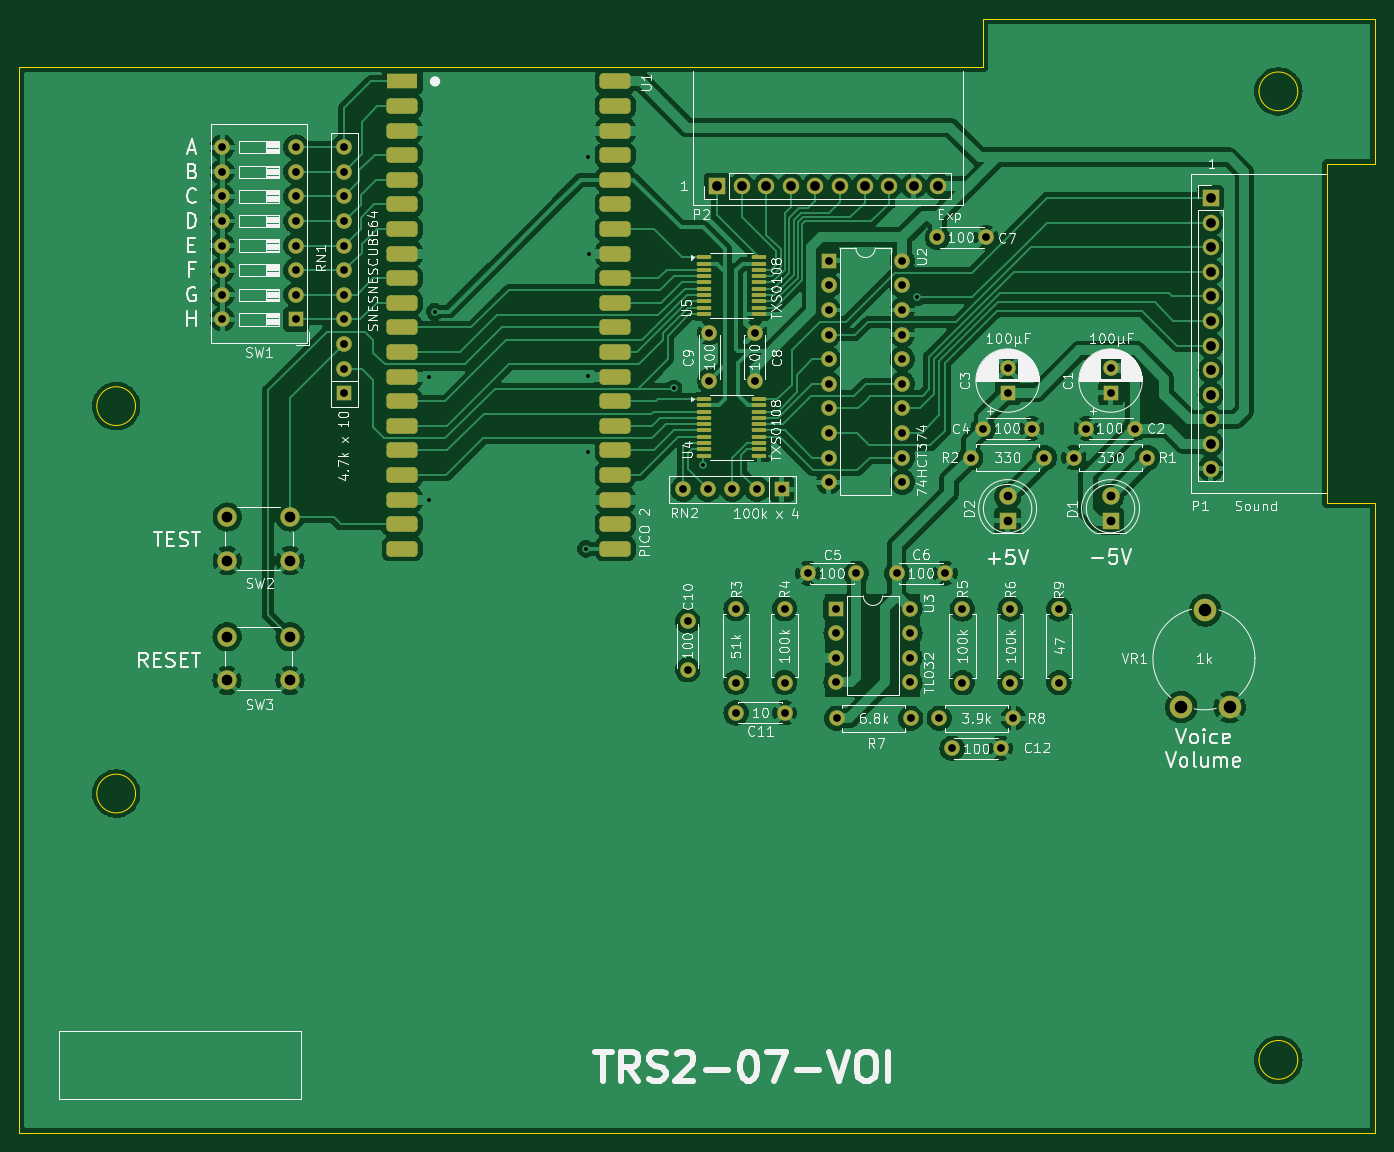
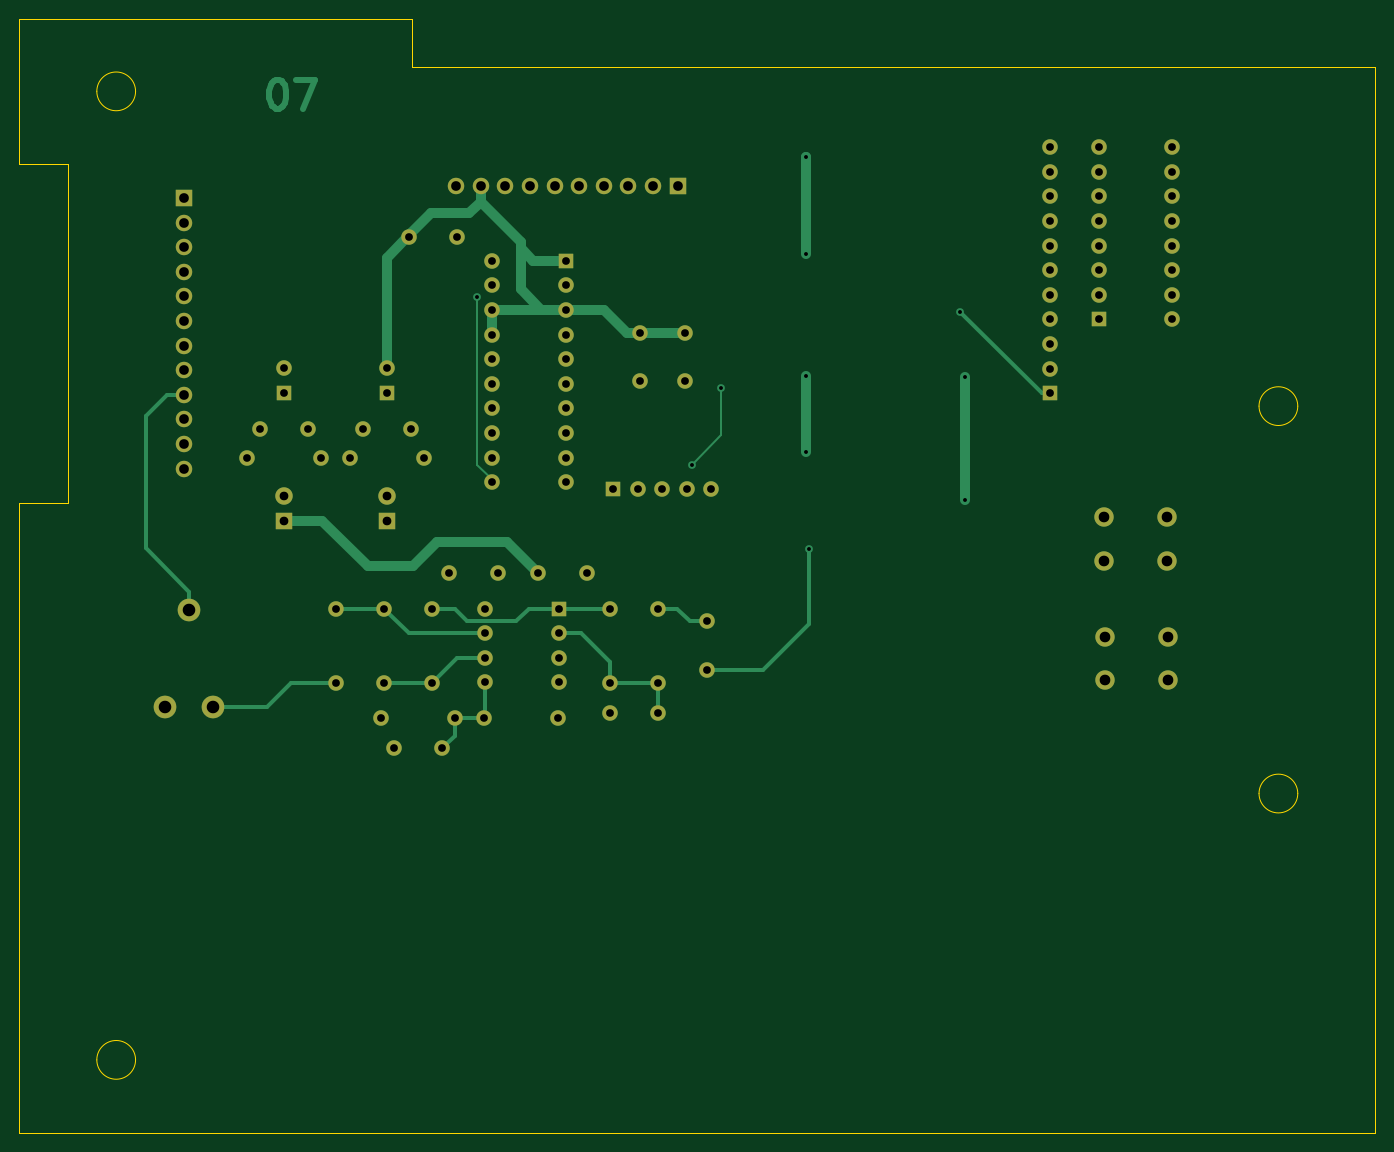
Circuit board: 10 layer files. Board 140.0 x 115.0 mm.
- bottom_copper: TRS2-Voice-B_Cu.gbr (10863 bytes)
- bottom_mask: TRS2-Voice-B_Mask.gbr (4390 bytes)
- paste: TRS2-Voice-B_Paste.gbr (489 bytes)
- bottom_silk: TRS2-Voice-B_Silkscreen.gbr (490 bytes)
- outline: TRS2-Voice-Edge_Cuts.gbr (1629 bytes)
- top_copper: TRS2-Voice-F_Cu.gbr (245869 bytes)
- top_mask: TRS2-Voice-F_Mask.gbr (7158 bytes)
- paste: TRS2-Voice-F_Paste.gbr (3247 bytes)
- top_silk: TRS2-Voice-F_Silkscreen.gbr (173003 bytes)
- drill: TRS2-Voice-PTH.drl (2317 bytes)

=== bottom_copper: TRS2-Voice-B_Cu.gbr (10863 bytes, source omitted) ===
=== bottom_mask: TRS2-Voice-B_Mask.gbr ===
G04 #@! TF.GenerationSoftware,KiCad,Pcbnew,8.0.7*
G04 #@! TF.CreationDate,2025-03-21T14:13:05-04:00*
G04 #@! TF.ProjectId,TRS2-Voice,54525332-2d56-46f6-9963-652e6b696361,rev?*
G04 #@! TF.SameCoordinates,Original*
G04 #@! TF.FileFunction,Soldermask,Bot*
G04 #@! TF.FilePolarity,Negative*
%FSLAX46Y46*%
G04 Gerber Fmt 4.6, Leading zero omitted, Abs format (unit mm)*
G04 Created by KiCad (PCBNEW 8.0.7) date 2025-03-21 14:13:05*
%MOMM*%
%LPD*%
G01*
G04 APERTURE LIST*
%ADD10R,1.700000X1.700000*%
%ADD11O,1.700000X1.700000*%
%ADD12C,1.600000*%
%ADD13O,1.600000X1.600000*%
%ADD14R,1.600000X1.600000*%
%ADD15C,2.340000*%
%ADD16C,2.000000*%
%ADD17R,1.800000X1.800000*%
%ADD18C,1.800000*%
G04 APERTURE END LIST*
D10*
X159590000Y-48020000D03*
D11*
X159590000Y-50560000D03*
X159590000Y-53100000D03*
X159590000Y-55640000D03*
X159590000Y-58180000D03*
X159590000Y-60720000D03*
X159590000Y-63260000D03*
X159590000Y-65800000D03*
X159590000Y-68340000D03*
X159590000Y-70880000D03*
X159590000Y-73420000D03*
X159590000Y-75960000D03*
D12*
X143930000Y-90460000D03*
D13*
X143930000Y-98080000D03*
D12*
X112522000Y-66932000D03*
X112522000Y-61932000D03*
D14*
X138631200Y-68131200D03*
D12*
X138631200Y-65631200D03*
X105600000Y-91746400D03*
X105600000Y-96746400D03*
X115600000Y-98056400D03*
D13*
X115600000Y-90436400D03*
D12*
X121000000Y-101750000D03*
D13*
X128620000Y-101750000D03*
D12*
X151761200Y-71831200D03*
X146761200Y-71831200D03*
X107848400Y-66929000D03*
X107848400Y-61929000D03*
X134821200Y-74831200D03*
D13*
X142441200Y-74831200D03*
D12*
X131590000Y-101750000D03*
D13*
X139210000Y-101750000D03*
D10*
X108620000Y-46790000D03*
D11*
X111160000Y-46790000D03*
X113700000Y-46790000D03*
X116240000Y-46790000D03*
X118780000Y-46790000D03*
X121320000Y-46790000D03*
X123860000Y-46790000D03*
X126400000Y-46790000D03*
X128940000Y-46790000D03*
X131480000Y-46790000D03*
D14*
X70121500Y-68195000D03*
D13*
X70121500Y-65655000D03*
X70121500Y-63115000D03*
X70121500Y-60575000D03*
X70121500Y-58035000D03*
X70121500Y-55495000D03*
X70121500Y-52955000D03*
X70121500Y-50415000D03*
X70121500Y-47875000D03*
X70121500Y-45335000D03*
X70121500Y-42795000D03*
D14*
X120152000Y-54515000D03*
D13*
X120152000Y-57055000D03*
X120152000Y-59595000D03*
X120152000Y-62135000D03*
X120152000Y-64675000D03*
X120152000Y-67215000D03*
X120152000Y-69755000D03*
X120152000Y-72295000D03*
X120152000Y-74835000D03*
X120152000Y-77375000D03*
X127772000Y-77375000D03*
X127772000Y-74835000D03*
X127772000Y-72295000D03*
X127772000Y-69755000D03*
X127772000Y-67215000D03*
X127772000Y-64675000D03*
X127772000Y-62135000D03*
X127772000Y-59595000D03*
X127772000Y-57055000D03*
X127772000Y-54515000D03*
D12*
X138890000Y-98080000D03*
D13*
X138890000Y-90460000D03*
D12*
X136131200Y-71831200D03*
X141131200Y-71831200D03*
X127177200Y-86778800D03*
X132177200Y-86778800D03*
D15*
X161552400Y-100605600D03*
X159052400Y-90605600D03*
X156552400Y-100605600D03*
D12*
X110600000Y-101190000D03*
X115600000Y-101190000D03*
X132900000Y-104850000D03*
X137900000Y-104850000D03*
D16*
X58040000Y-93340000D03*
X64540000Y-93340000D03*
X58040000Y-97840000D03*
X64540000Y-97840000D03*
D17*
X138631200Y-81371200D03*
D18*
X138631200Y-78831200D03*
D14*
X115300000Y-78100000D03*
D13*
X112760000Y-78100000D03*
X110220000Y-78100000D03*
X107680000Y-78100000D03*
X105140000Y-78100000D03*
D12*
X145451200Y-74831200D03*
D13*
X153071200Y-74831200D03*
D12*
X131390000Y-52100000D03*
X136390000Y-52100000D03*
D17*
X149261200Y-81371200D03*
D18*
X149261200Y-78831200D03*
D12*
X110596400Y-90440000D03*
D13*
X110596400Y-98060000D03*
D14*
X65157500Y-60560000D03*
D13*
X65157500Y-58020000D03*
X65157500Y-55480000D03*
X65157500Y-52940000D03*
X65157500Y-50400000D03*
X65157500Y-47860000D03*
X65157500Y-45320000D03*
X65157500Y-42780000D03*
X57537500Y-42780000D03*
X57537500Y-45320000D03*
X57537500Y-47860000D03*
X57537500Y-50400000D03*
X57537500Y-52940000D03*
X57537500Y-55480000D03*
X57537500Y-58020000D03*
X57537500Y-60560000D03*
D12*
X133960000Y-90460000D03*
D13*
X133960000Y-98080000D03*
D14*
X120920000Y-90430000D03*
D13*
X120920000Y-92970000D03*
X120920000Y-95510000D03*
X120920000Y-98050000D03*
X128540000Y-98050000D03*
X128540000Y-95510000D03*
X128540000Y-92970000D03*
X128540000Y-90430000D03*
D14*
X149261200Y-68131200D03*
D12*
X149261200Y-65631200D03*
X123013200Y-86778800D03*
X118013200Y-86778800D03*
D16*
X58050000Y-80970000D03*
X64550000Y-80970000D03*
X58050000Y-85470000D03*
X64550000Y-85470000D03*
M02*

=== paste: TRS2-Voice-B_Paste.gbr ===
G04 #@! TF.GenerationSoftware,KiCad,Pcbnew,8.0.7*
G04 #@! TF.CreationDate,2025-03-21T14:13:05-04:00*
G04 #@! TF.ProjectId,TRS2-Voice,54525332-2d56-46f6-9963-652e6b696361,rev?*
G04 #@! TF.SameCoordinates,Original*
G04 #@! TF.FileFunction,Paste,Bot*
G04 #@! TF.FilePolarity,Positive*
%FSLAX46Y46*%
G04 Gerber Fmt 4.6, Leading zero omitted, Abs format (unit mm)*
G04 Created by KiCad (PCBNEW 8.0.7) date 2025-03-21 14:13:05*
%MOMM*%
%LPD*%
G01*
G04 APERTURE LIST*
G04 APERTURE END LIST*
M02*

=== bottom_silk: TRS2-Voice-B_Silkscreen.gbr ===
G04 #@! TF.GenerationSoftware,KiCad,Pcbnew,8.0.7*
G04 #@! TF.CreationDate,2025-03-21T14:13:05-04:00*
G04 #@! TF.ProjectId,TRS2-Voice,54525332-2d56-46f6-9963-652e6b696361,rev?*
G04 #@! TF.SameCoordinates,Original*
G04 #@! TF.FileFunction,Legend,Bot*
G04 #@! TF.FilePolarity,Positive*
%FSLAX46Y46*%
G04 Gerber Fmt 4.6, Leading zero omitted, Abs format (unit mm)*
G04 Created by KiCad (PCBNEW 8.0.7) date 2025-03-21 14:13:05*
%MOMM*%
%LPD*%
G01*
G04 APERTURE LIST*
G04 APERTURE END LIST*
M02*

=== outline: TRS2-Voice-Edge_Cuts.gbr ===
G04 #@! TF.GenerationSoftware,KiCad,Pcbnew,8.0.7*
G04 #@! TF.CreationDate,2025-03-21T14:13:05-04:00*
G04 #@! TF.ProjectId,TRS2-Voice,54525332-2d56-46f6-9963-652e6b696361,rev?*
G04 #@! TF.SameCoordinates,Original*
G04 #@! TF.FileFunction,Profile,NP*
%FSLAX46Y46*%
G04 Gerber Fmt 4.6, Leading zero omitted, Abs format (unit mm)*
G04 Created by KiCad (PCBNEW 8.0.7) date 2025-03-21 14:13:05*
%MOMM*%
%LPD*%
G01*
G04 APERTURE LIST*
G04 #@! TA.AperFunction,Profile*
%ADD10C,0.050000*%
G04 #@! TD*
G04 APERTURE END LIST*
D10*
X176590000Y-79520000D02*
X176590000Y-144520000D01*
X168590000Y-37020000D02*
G75*
G02*
X164590000Y-37020000I-2000000J0D01*
G01*
X164590000Y-37020000D02*
G75*
G02*
X168590000Y-37020000I2000000J0D01*
G01*
X176590000Y-44520000D02*
X176590000Y-29520000D01*
X48590000Y-109520000D02*
G75*
G02*
X44590000Y-109520000I-2000000J0D01*
G01*
X44590000Y-109520000D02*
G75*
G02*
X48590000Y-109520000I2000000J0D01*
G01*
X48590000Y-69520000D02*
G75*
G02*
X44590000Y-69520000I-2000000J0D01*
G01*
X44590000Y-69520000D02*
G75*
G02*
X48590000Y-69520000I2000000J0D01*
G01*
X171590000Y-79520000D02*
X176590000Y-79520000D01*
X168590000Y-137020000D02*
G75*
G02*
X164590000Y-137020000I-2000000J0D01*
G01*
X164590000Y-137020000D02*
G75*
G02*
X168590000Y-137020000I2000000J0D01*
G01*
X176590000Y-144520000D02*
X36590000Y-144520000D01*
X171590000Y-44520000D02*
X171590000Y-79520000D01*
X176590000Y-44520000D02*
X171590000Y-44520000D01*
X36590000Y-144520000D02*
X36590000Y-34520000D01*
X136090000Y-29520000D02*
X176590000Y-29520000D01*
X136090000Y-34520000D02*
X36590000Y-34520000D01*
X136090000Y-29520000D02*
X136090000Y-34520000D01*
M02*

=== top_copper: TRS2-Voice-F_Cu.gbr (245869 bytes, source omitted) ===
=== top_mask: TRS2-Voice-F_Mask.gbr (7158 bytes, source omitted) ===
=== paste: TRS2-Voice-F_Paste.gbr (3247 bytes, source withheld) ===
=== top_silk: TRS2-Voice-F_Silkscreen.gbr (173003 bytes, source omitted) ===
=== drill: TRS2-Voice-PTH.drl ===
M48
METRIC,TZ
T1C0.400
T2C0.800
T3C0.900
T4C1.000
T5C1.100
T6C1.300
%
G90
G05
T1
X78900Y-66470
X78900Y-79170
X79480Y-59760
X95100Y-84250
X95340Y-66460
X95340Y-74210
X95350Y-43800
X95360Y-53770
X104140Y-67691
X107188Y-75565
X129290Y-58290
T2
X57538Y-42780
X57538Y-45320
X57538Y-47860
X57538Y-50400
X57538Y-52940
X57538Y-55480
X57538Y-58020
X57538Y-60560
X65158Y-42780
X65158Y-45320
X65158Y-47860
X65158Y-50400
X65158Y-52940
X65158Y-55480
X65158Y-58020
X65158Y-60560
X70122Y-42795
X70122Y-45335
X70122Y-47875
X70122Y-50415
X70122Y-52955
X70122Y-55495
X70122Y-58035
X70122Y-60575
X70122Y-63115
X70122Y-65655
X70122Y-68195
X105140Y-78100
X105600Y-91746
X105600Y-96746
X107680Y-78100
X107848Y-61929
X107848Y-66929
X110220Y-78100
X110596Y-90440
X110596Y-98060
X110600Y-101190
X112522Y-61932
X112522Y-66932
X112760Y-78100
X115300Y-78100
X115600Y-90436
X115600Y-98056
X115600Y-101190
X118013Y-86779
X120152Y-54515
X120152Y-57055
X120152Y-59595
X120152Y-62135
X120152Y-64675
X120152Y-67215
X120152Y-69755
X120152Y-72295
X120152Y-74835
X120152Y-77375
X120920Y-90430
X120920Y-92970
X120920Y-95510
X120920Y-98050
X121000Y-101750
X123013Y-86779
X127177Y-86779
X127772Y-54515
X127772Y-57055
X127772Y-59595
X127772Y-62135
X127772Y-64675
X127772Y-67215
X127772Y-69755
X127772Y-72295
X127772Y-74835
X127772Y-77375
X128540Y-90430
X128540Y-92970
X128540Y-95510
X128540Y-98050
X128620Y-101750
X131390Y-52100
X131590Y-101750
X132177Y-86779
X132900Y-104850
X133960Y-90460
X133960Y-98080
X134821Y-74831
X136131Y-71831
X136390Y-52100
X137900Y-104850
X138631Y-65631
X138631Y-68131
X138890Y-90460
X138890Y-98080
X139210Y-101750
X141131Y-71831
X142441Y-74831
X143930Y-90460
X143930Y-98080
X145451Y-74831
X146761Y-71831
X149261Y-65631
X149261Y-68131
X151761Y-71831
X153071Y-74831
T3
X138631Y-78831
X138631Y-81371
X149261Y-78831
X149261Y-81371
T4
X108620Y-46790
X111160Y-46790
X113700Y-46790
X116240Y-46790
X118780Y-46790
X121320Y-46790
X123860Y-46790
X126400Y-46790
X128940Y-46790
X131480Y-46790
X159590Y-48020
X159590Y-50560
X159590Y-53100
X159590Y-55640
X159590Y-58180
X159590Y-60720
X159590Y-63260
X159590Y-65800
X159590Y-68340
X159590Y-70880
X159590Y-73420
X159590Y-75960
T5
X58040Y-93340
X58040Y-97840
X58050Y-80970
X58050Y-85470
X64540Y-93340
X64540Y-97840
X64550Y-80970
X64550Y-85470
T6
X156552Y-100606
X159052Y-90606
X161552Y-100606
M30

